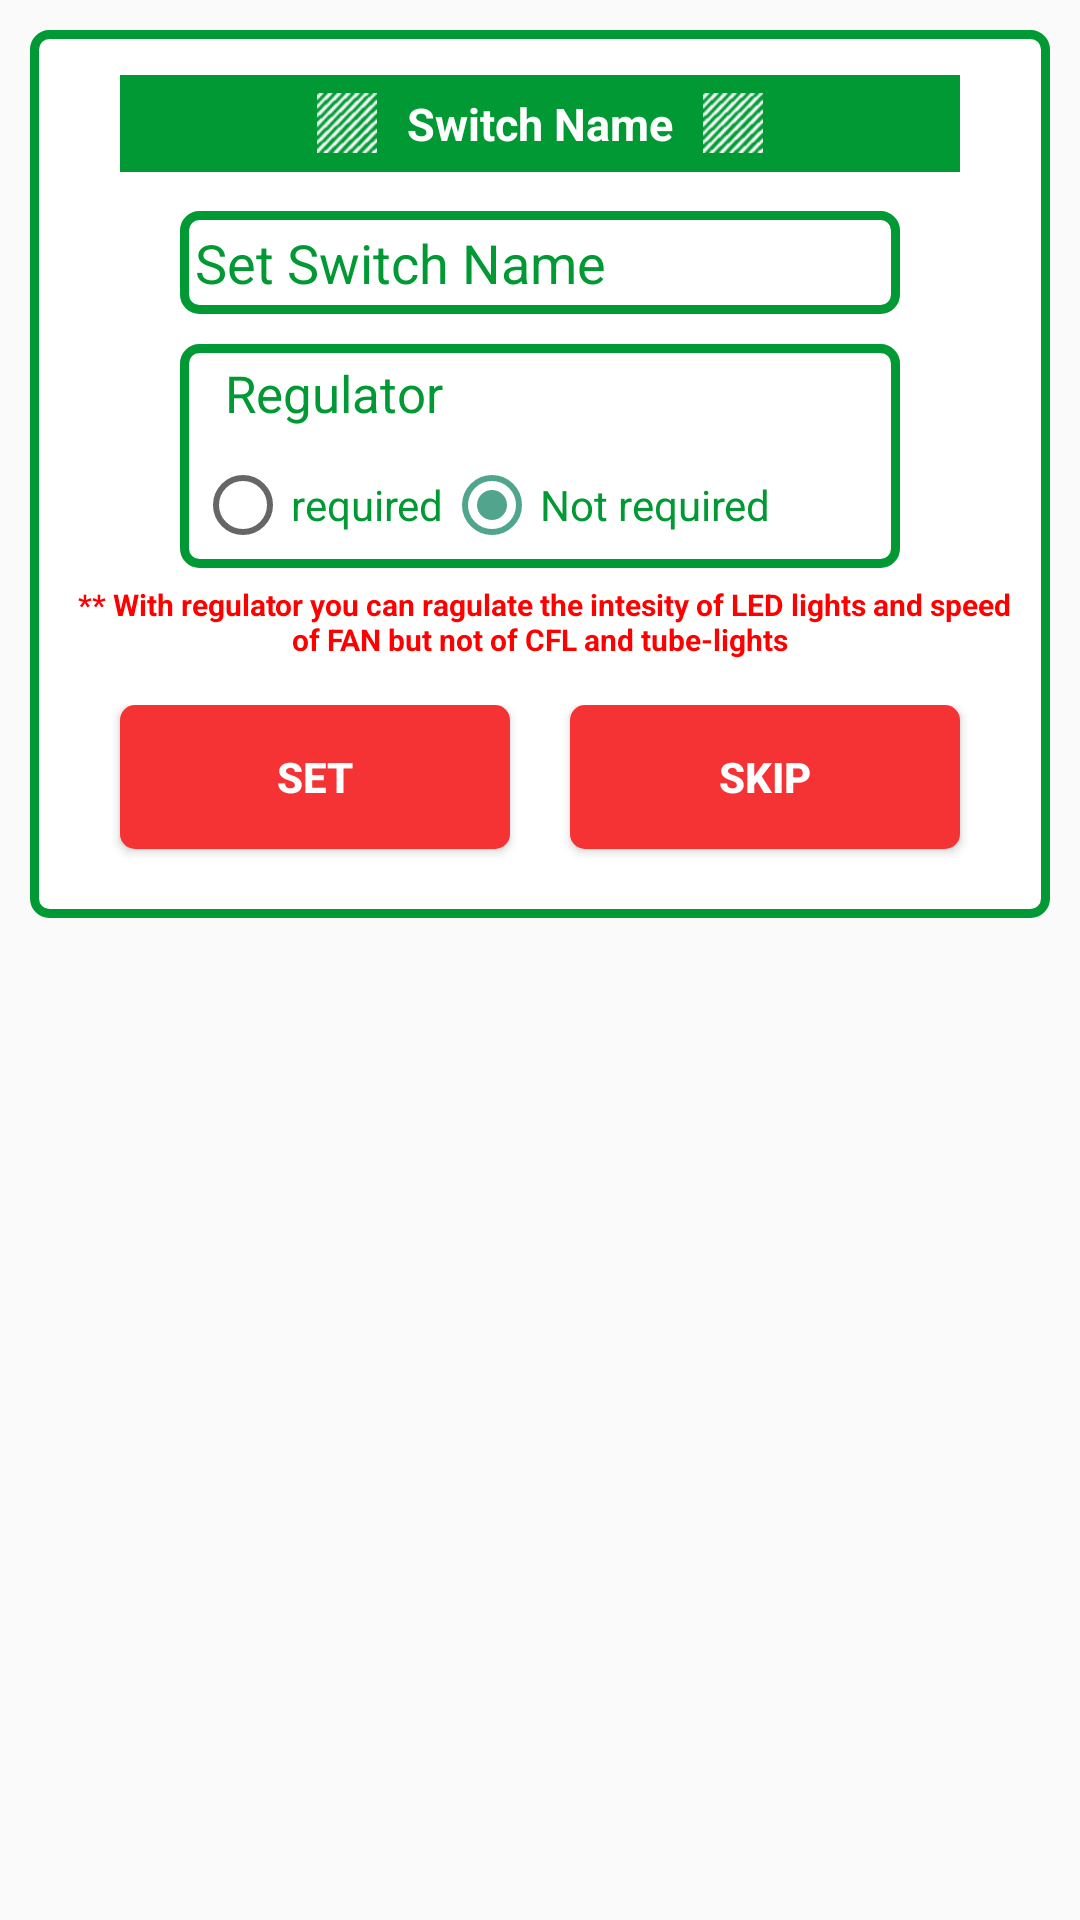

Android layout source for this screen:
<!-- AndroidManifest.xml: application theme AppTheme -->
<!-- res/layout/switchname.xml -->
<?xml version="1.0" encoding="utf-8"?>

<LinearLayout xmlns:android="http://schemas.android.com/apk/res/android"
    android:layout_width="match_parent"
    android:layout_height="wrap_content"
    android:id="@+id/room"
    android:orientation="vertical">
<LinearLayout
    android:layout_width="match_parent"
    android:layout_height="wrap_content"
    android:orientation="vertical"
    android:layout_margin="10dp"
    android:padding="10dp"
    android:background="@drawable/list_bg2">
    <RelativeLayout
        android:layout_width="match_parent"
        android:layout_height="wrap_content"
        android:background="#093"
        android:layout_marginLeft="20dp"
        android:layout_marginRight="20dp"
        android:layout_marginTop="5dp"
        android:id="@+id/footer"
        android:padding="6dp"
        android:layout_alignParentBottom="true">
        <ImageView
            android:layout_width="20dp"
            android:layout_height="20dp"
            android:layout_marginLeft="5dp"
            android:layout_toLeftOf="@+id/rn"
            android:layout_centerVertical="true"
            android:layout_marginRight="10dp"
            android:src="@drawable/design1" />
        <TextView
            android:layout_width="wrap_content"
            android:layout_height="wrap_content"
            android:textStyle="bold"
            android:id="@+id/rn"
            android:textSize="15dp"
            android:textColor="#fff"
            android:text="Switch Name"
            android:layout_alignParentTop="true"
            android:layout_centerHorizontal="true"
            android:layout_centerVertical="true"/>
        <ImageView
            android:layout_width="20dp"
            android:layout_height="20dp"
            android:layout_marginLeft="10dp"
            android:layout_toRightOf="@+id/rn"
            android:src="@drawable/design1"
            android:layout_centerVertical="true"/>

    </RelativeLayout>


        <EditText
            android:layout_width="fill_parent"
            android:textColorHint="#093"
            android:layout_weight="1"
            android:layout_marginTop="13dp"
            android:layout_marginBottom="10dp"
            android:layout_marginLeft="40dp"
            android:layout_marginRight="40dp"
            android:padding="5dp"
            android:id="@+id/srn"
            android:textColor="#093"
            android:background="@drawable/list_bg2"
            android:layout_height="wrap_content"
            android:hint="Set Switch Name"/>



    <LinearLayout
        android:layout_width="match_parent"
        android:layout_height="wrap_content"
        android:background="@drawable/list_bg2"
        android:layout_marginLeft="40dp"
        android:layout_marginRight="40dp"
        android:layout_marginBottom="10dp"
        android:orientation="vertical">
        <TextView
            android:layout_width="wrap_content"
            android:layout_height="wrap_content"
            android:id="@+id/spn_warranty_status"
            android:layout_marginLeft="15dp"
            android:layout_marginRight="5dp"
            android:textSize="17dp"
            android:textColor="#093"
            android:layout_marginTop="5dp"
            android:text="Regulator"
            android:layout_marginBottom="10dp"
            android:layout_below="@+id/date1"></TextView>
        <RadioGroup
            android:layout_width="match_parent"
            android:layout_height="wrap_content"
            android:layout_marginLeft="5dp"
            android:layout_marginRight="5dp"
            android:layout_marginBottom="5dp"
            android:visibility="visible"
            android:id="@+id/rd_warranty_status"
            android:orientation="horizontal">
            <RadioButton
                android:layout_width="wrap_content"
                android:layout_height="wrap_content"
                android:id="@+id/yes1"
                android:textColor="#093"
                android:text="required"/>
            <RadioButton
                android:layout_width="wrap_content"
                android:layout_height="wrap_content"
                android:id="@+id/no1"
                android:checked="true"
                android:textColor="#093"
                android:text="Not required"/>
        </RadioGroup>
    </LinearLayout>
    <TextView
        android:layout_width="wrap_content"
        android:layout_gravity="center_horizontal"
        android:layout_marginTop="-5dp"
        android:layout_marginBottom="5dp"
        android:textSize="10dp"
        android:textAlignment="center"
        android:textColor="#f00"
        android:textStyle="bold"
        android:layout_height="wrap_content"
        android:text=" ** With regulator you can ragulate the intesity of LED lights and speed of FAN but not of CFL and tube-lights"/>

    <LinearLayout
        android:layout_width="match_parent"
        android:layout_height="wrap_content"
        android:orientation="horizontal"
        android:layout_margin="10dp"
        android:weightSum="2">
        <Button
            android:layout_width="match_parent"
            android:layout_height="wrap_content"
            android:layout_weight="1"
            android:layout_gravity="center_horizontal"
            android:id="@+id/set"
            android:layout_marginLeft="10dp"
            android:layout_marginRight="10dp"
            android:layout_marginBottom="3dp"
            android:textColor="#fff"
            android:background="@drawable/list_bg1"
            android:textStyle="bold"
            android:text="SET"/>
        <Button
            android:layout_width="match_parent"
            android:layout_height="wrap_content"
            android:layout_weight="1"
            android:layout_gravity="center_horizontal"
            android:id="@+id/skip"
            android:layout_marginLeft="10dp"
            android:layout_marginRight="10dp"
            android:layout_marginBottom="3dp"
            android:textColor="#fff"
            android:background="@drawable/list_bg1"
            android:textStyle="bold"
            android:text="SKIP"/>
    </LinearLayout>


</LinearLayout>
</LinearLayout>
<!-- resources referenced by this layout -->
<resources>
  <!-- drawable design1: png bitmap (drawable, 2304 bytes) -->
  <!-- drawable list_bg1 (drawable) -->
  <?xml version="1.0" encoding="utf-8"?>
  
  <layer-list xmlns:android="http://schemas.android.com/apk/res/android" >
  
      <item>
          <shape android:shape="rectangle">
  
              <gradient
                  android:startColor="#f53334"
                  android:centerColor="#f53334"
                  android:endColor="#f53334"
                  android:angle="135" />
              <corners android:radius="5dp"/>
          </shape>
  
  
      </item>
  
  </layer-list>
  <!-- drawable list_bg2 (drawable) -->
  <shape xmlns:android="http://schemas.android.com/apk/res/android"
      android:shape="rectangle"
      >
      <solid android:color="#fff"
          />
      <corners android:radius="5dp" />
  
  
      <stroke
          android:width="3dp"
          android:color="#093" />
  </shape>
  <style name="AppTheme" parent="Theme.AppCompat.Light.NoActionBar">
          
          <item name="colorPrimary">@color/colorPrimary</item>
          <item name="colorPrimaryDark">@color/colorPrimaryDark</item>
          <item name="colorAccent">@color/colorAccent</item>
      </style>
  <color name="colorPrimary">#3F51B5</color>
  <color name="colorPrimaryDark">#088</color>
  <color name="colorAccent">#50a58c</color>
</resources>
